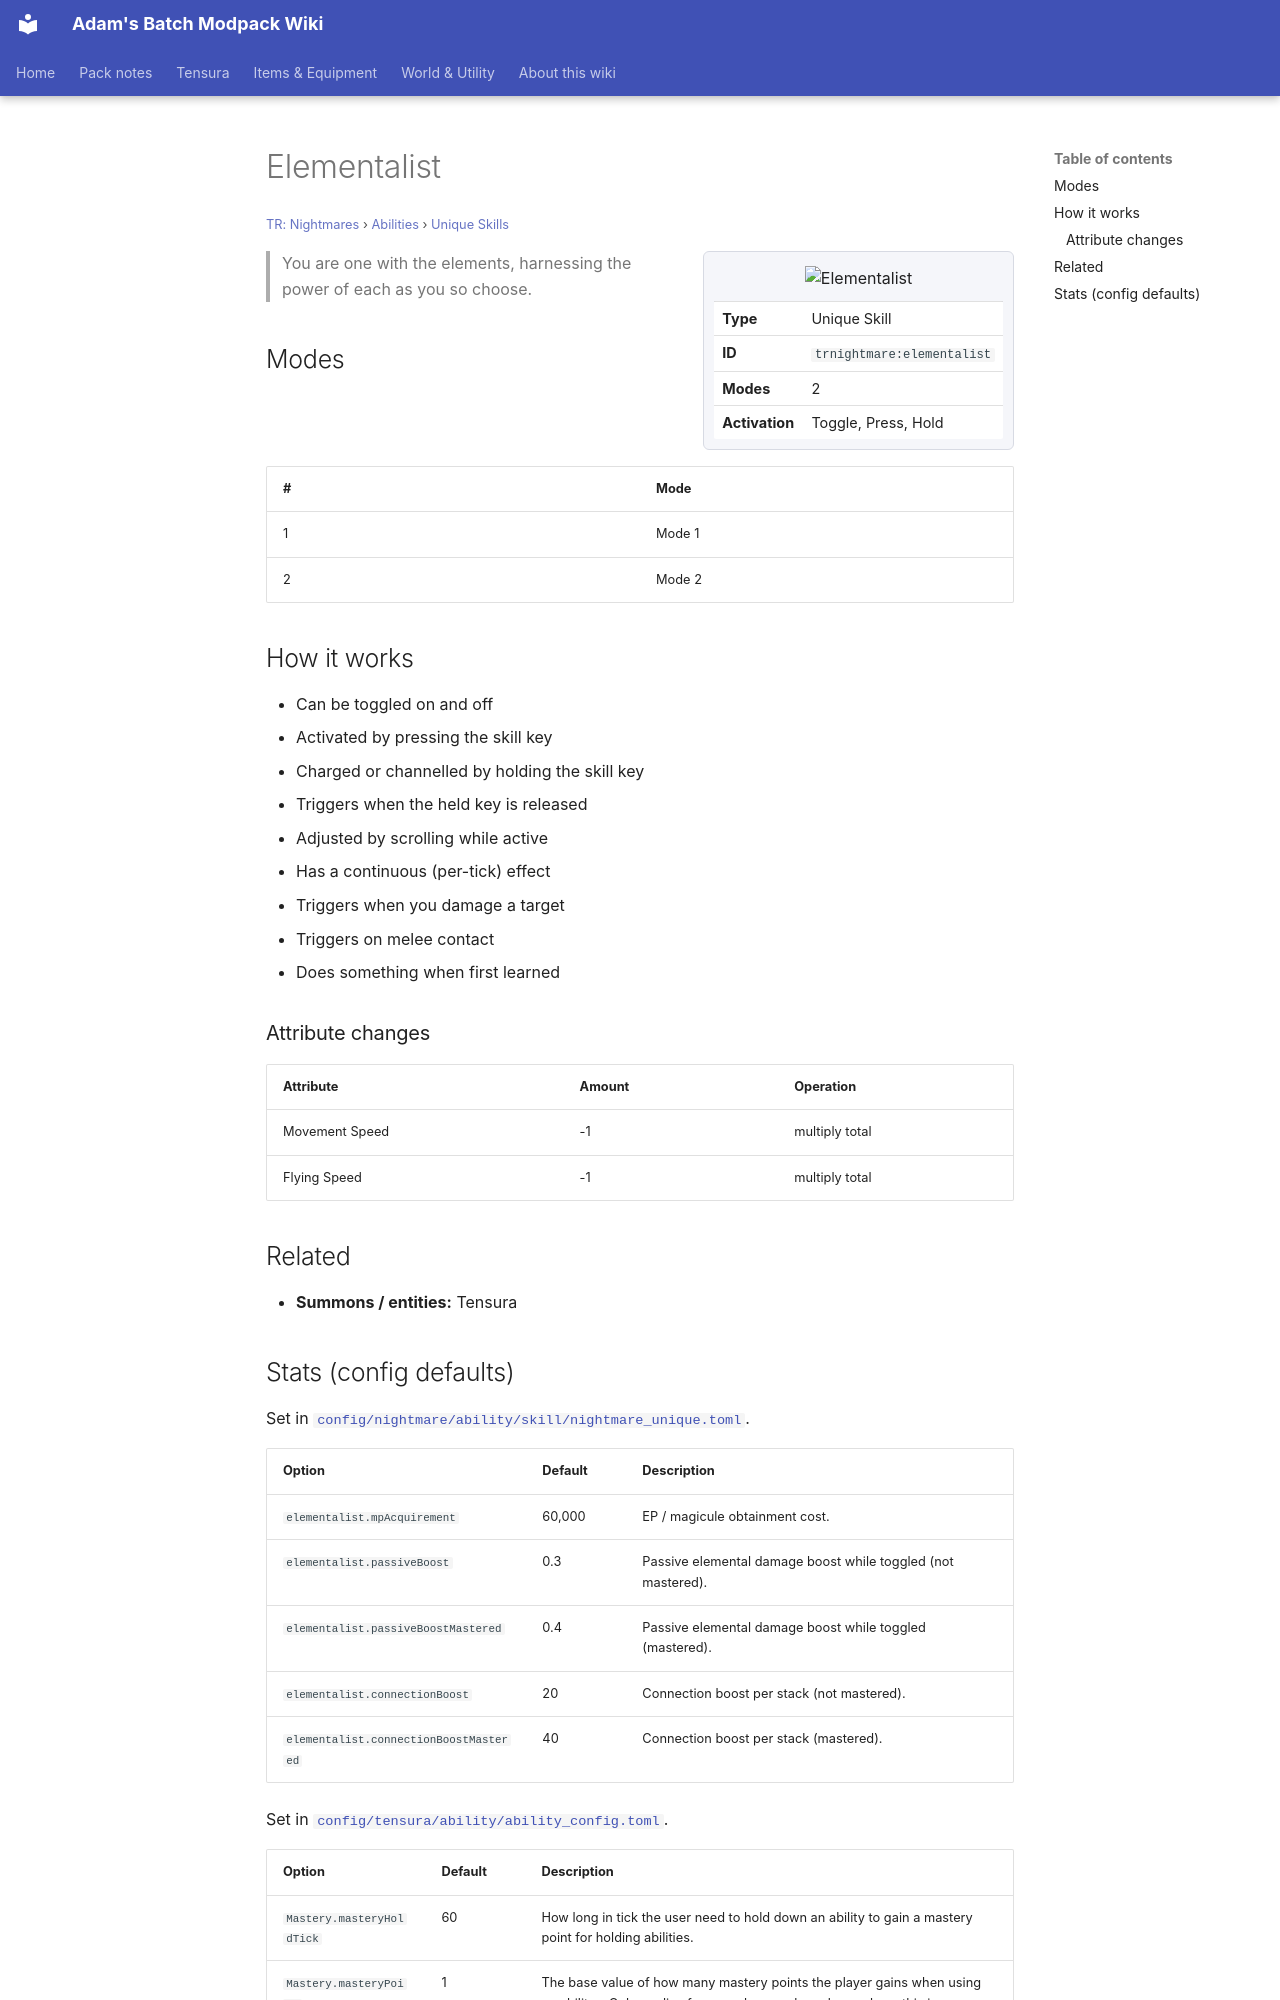

repository: Proteus-Nell/Adams-Batch-MC-Modpack-Wiki · page: tr-nightmares/abilities/unique-skills/elementalist/index.html · generator: mkdocs

# Elementalist

<small>[TR: Nightmares](../../index.md) &rsaquo; [Abilities](../index.md) &rsaquo; [Unique Skills](index.md)</small>

<div class="infobox" markdown>

![Elementalist](../../../assets/icons/trnightmare/skill/elementalist.png)

| | |
|---|---|
| **Type** | Unique Skill |
| **ID** | `trnightmare:elementalist` |
| **Modes** | 2 |
| **Activation** | Toggle, Press, Hold |

</div>

> You are one with the elements, harnessing the power of each as you so choose.

## Modes

| # | Mode |
|---|---|
| 1 | Mode 1 |
| 2 | Mode 2 |

## How it works

- Can be toggled on and off
- Activated by pressing the skill key
- Charged or channelled by holding the skill key
- Triggers when the held key is released
- Adjusted by scrolling while active
- Has a continuous (per-tick) effect
- Triggers when you damage a target
- Triggers on melee contact
- Does something when first learned

### Attribute changes

| Attribute | Amount | Operation |
|---|---|---|
| Movement Speed | -1 | multiply total |
| Flying Speed | -1 | multiply total |

## Related

- **Summons / entities:** Tensura
